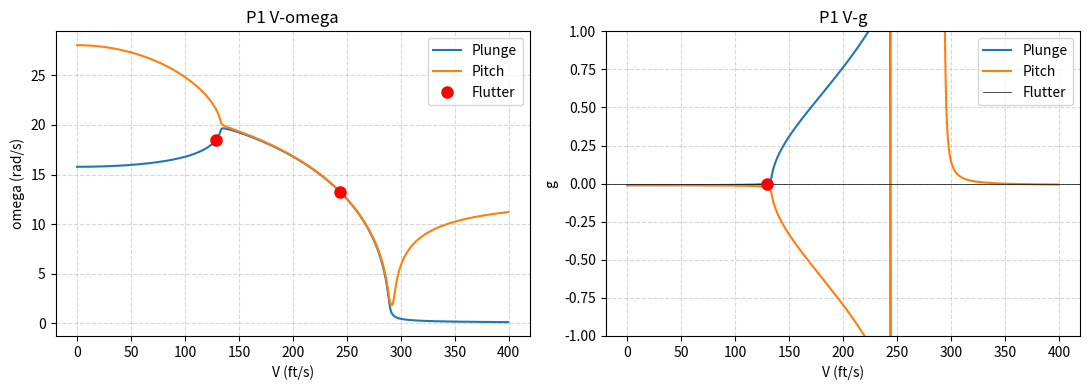
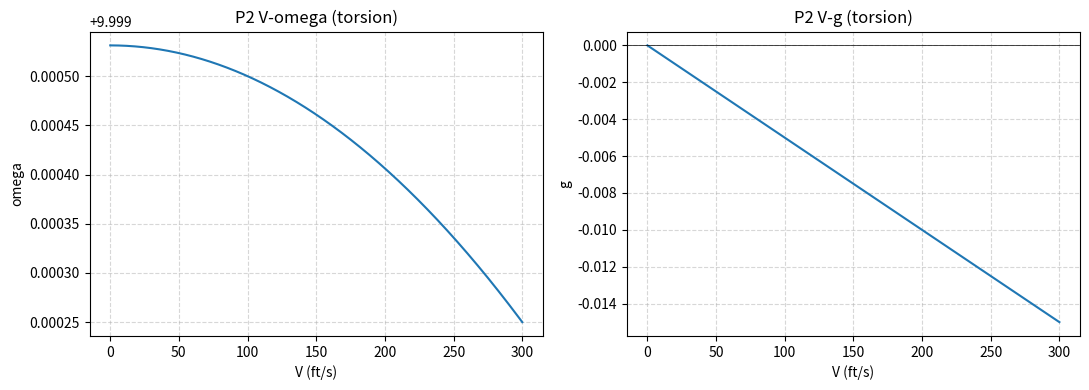
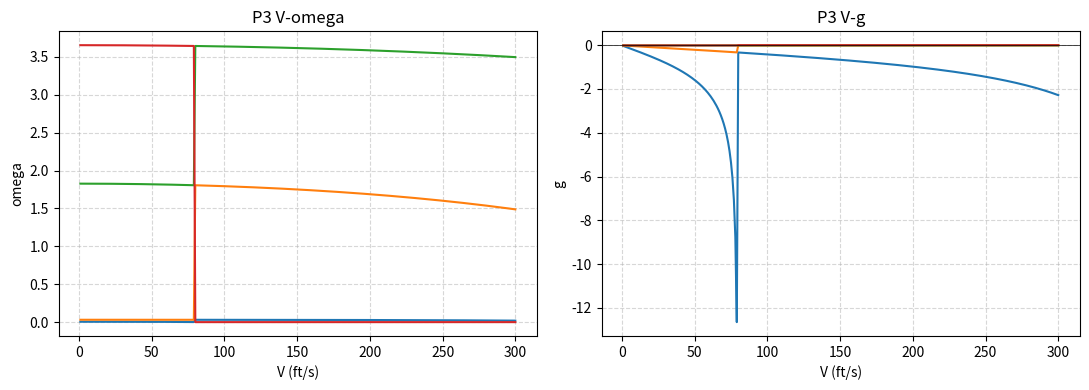
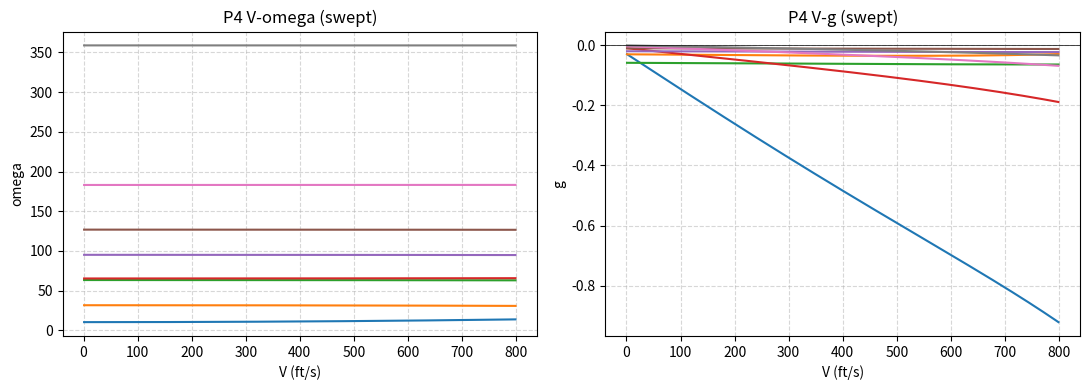
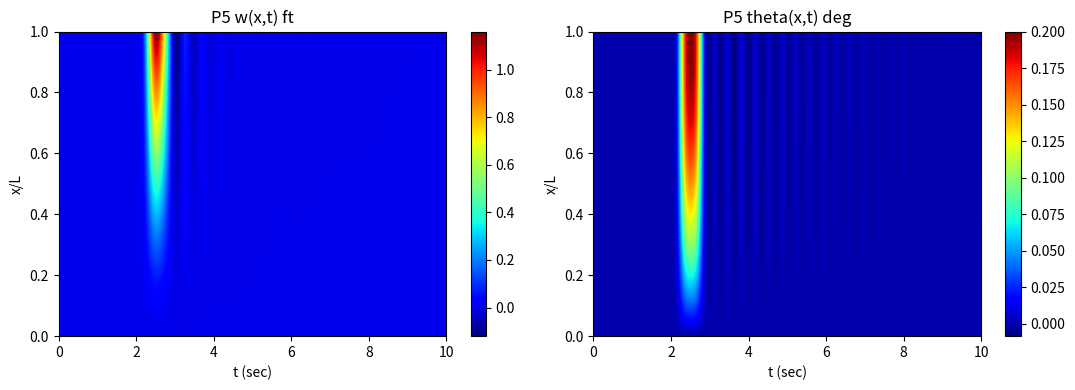

Write the Python code that produced these figures, in order.
# Aerodynamic Fluttering & Gust Response
import numpy as np
import numpy.linalg as nla
import matplotlib.pyplot as plt
import mpmath

#Atmosphere
def atmosphere(h_ft):
    psl=2116.2; Tsl=518.69; a1=-3.56616e-3/Tsl; a2=0.54864e-3/Tsl
    h1=36089.0; h2=65617.0; g=32.174; R=1716.56; b1=-g/(R*Tsl*a1); b2=-g/(R*Tsl*a2)
    hi=float(h_ft)
    if hi<=h1: theta=1+a1*hi; delta=theta**b1
    elif hi<=h2: theta=1+a1*h1; delta=theta**b1*np.exp(g*(h1-hi)/(R*Tsl*(1+a1*h1)))
    else: theta=1+a1*h1+a2*(hi-h2); delta=(1+a1*h1)**(b1-b2)*np.exp(g*(h1-h2)/(R*Tsl*(1+a1*h1)))*theta**b2
    p=psl*delta; T=Tsl*theta; rho=p/(1716.0*T); a_s=float(np.sqrt(1.4*1716.0*T))
    return float(p),float(T),float(rho),a_s

def theodorsen(k_arr):
    k_arr=np.atleast_1d(k_arr).astype(float)
    C=np.zeros(len(k_arr),dtype=complex)
    for i,kv in enumerate(k_arr):
        if kv<=0: C[i]=1+0j
        else:
            H1=complex(mpmath.hankel2(1,kv)); H0=complex(mpmath.hankel2(0,kv))
            C[i]=H1/(H1+1j*H0)
    return C,C.real,C.imag

def cantilever_modes(nmode,L,x):
    mu_v=[]; gam_v=[]
    for n in range(nmode):
        x0=(n+0.5)*np.pi; a_b,b_b=x0-np.pi/2+1e-6,x0+np.pi/2-1e-6
        for _ in range(100):
            m_b=(a_b+b_b)/2; fm=np.cos(m_b)+1/np.cosh(m_b)
            if abs(fm)<1e-12 or b_b-a_b<1e-12: break
            if (np.cos(a_b)+1/np.cosh(a_b))*fm<0: b_b=m_b
            else: a_b=m_b
        mu_v.append(m_b); gn=(np.cos(m_b)+np.cosh(m_b))/(np.sin(m_b)+np.sinh(m_b)); gam_v.append(gn)
    Phi=np.zeros((len(x),nmode)); Phi1p=np.zeros((len(x),nmode)); Phi2p=np.zeros((len(x),nmode))
    for n in range(nmode):
        xi=mu_v[n]*x/L
        Phi[:,n]=np.cosh(xi)-np.cos(xi)-gam_v[n]*(np.sinh(xi)-np.sin(xi))
        Phi1p[:,n]=mu_v[n]/L*(np.sinh(xi)+np.sin(xi)-gam_v[n]*(np.cosh(xi)-np.cos(xi)))
        Phi2p[:,n]=mu_v[n]**2/L**2*(np.cosh(xi)+np.cos(xi)-gam_v[n]*(np.sinh(xi)+np.sin(xi)))
    return Phi,Phi1p,Phi2p,np.array(mu_v),np.array(gam_v)

def interp1(xp,fp,xi): return np.interp(xi,xp,fp)

print("="*60); print("PROBLEM 1 – 2-DOF flutter (plunge + pitch), C=1")
# **************************
_,_,rhoinf,ainf=atmosphere(0)
c1=10; ma=rhoinf*np.pi*c1**2/4; m1=10*ma; I1=m1*c1**2/12
ecg=0.1*c1; e1=0.15*c1; gh=0.01; gth=0.01
Kh=500*(1+1j*gh); Kth=10000*(1+1j*gth)
Mm=np.array([[m1,m1*ecg],[m1*ecg,I1]]); Km=np.array([[Kh,0],[0,Kth]])
A0=np.block([[np.zeros((2,2)),np.eye(2)],[-nla.solve(Mm,Km),np.zeros((2,2))]])
lam0=np.linalg.eigvals(A0); pos=lam0[np.imag(lam0)>0]; omega0=np.sort(np.abs(np.imag(pos)))
Vinf=np.arange(0.001,400,0.5); qinf=0.5*rhoinf*Vinf**2
clalpha_v=2*np.pi/np.sqrt(1-np.clip(Vinf/ainf,0,0.99)**2)
n_v=len(Vinf); omega_p=np.zeros((2,n_v)); g_p=np.zeros((2,n_v))
omega_p[:,0]=omega0
for i in range(n_v):
    Ka=np.array([[0,qinf[i]*c1*clalpha_v[i]],[0,-qinf[i]*c1*e1*clalpha_v[i]]])
    A=np.block([[np.zeros((2,2)),np.eye(2)],[-nla.solve(Mm,Km+Ka),np.zeros((2,2))]])
    lam=np.linalg.eigvals(A); lam=lam[np.argsort(np.imag(lam))]
    pos=lam[np.imag(lam)>0]
    if len(pos)>=2:
        omega_p[:,i]=np.sort(np.abs(np.imag(pos)))[:2]
        g_p[:,i]=2*np.real(pos[np.argsort(np.abs(np.imag(pos)))][:2])/omega_p[:,i]

VF_list=[]; omF_list=[]
for j in range(2):
    g_row=g_p[j]; om_row=omega_p[j]
    sign_changes=np.where(np.diff(np.sign(g_row)))[0]
    if len(sign_changes)>0:
        i0=sign_changes[0]
        VF_j=np.interp(0,g_row[i0:i0+2],Vinf[i0:i0+2])
        omF_j=np.interp(0,g_row[i0:i0+2],om_row[i0:i0+2])
        VF_list.append(VF_j); omF_list.append(omF_j)
if VF_list:
    VF=min(VF_list); MF=VF/ainf
    print("Flutter speed VF = %.2f ft/s,  MF = %.4f" % (VF, MF))

fig1,axes=plt.subplots(1,2,figsize=(11,4))
for j in range(2): axes[0].plot(Vinf,omega_p[j])
if VF_list:
    for k,v in enumerate(VF_list): axes[0].plot(v,omF_list[k],'ro',markersize=8)
axes[0].set_xlabel('V (ft/s)'); axes[0].set_ylabel('omega (rad/s)'); axes[0].set_title('P1 V-omega'); axes[0].legend(['Plunge','Pitch','Flutter']); axes[0].grid(True,linestyle='--',alpha=0.5)
for j in range(2): axes[1].plot(Vinf,g_p[j])
axes[1].axhline(0,color='k',linewidth=0.5); axes[1].set_ylim([-1,1])
if VF_list:
    axes[1].plot(min(VF_list),0,'ro',markersize=8)
axes[1].set_xlabel('V (ft/s)'); axes[1].set_ylabel('g'); axes[1].set_title('P1 V-g'); axes[1].legend(['Plunge','Pitch','Flutter']); axes[1].grid(True,linestyle='--',alpha=0.5)
plt.tight_layout(); plt.savefig('hw12_p1.png',dpi=150); print("Saved hw12_p1.png")

# -------------------------------
print("\n"+"="*60); print("PROBLEM 2 – 1-DOF torsional flutter with Theodorsen")
# &&&&&&&&&&&&&&&&&&&&&&&&&&&&&&&&
nu=0.001; c2=1; e2_p=-0.25*c2; em2=(0.25-0)*(c2); ec2=(0.5-0)*c2
AR2=8; Vinf2=np.arange(0.1,300.1,0.1)
_,_,rho2,ainf2=atmosphere(0)
omega2=np.zeros(len(Vinf2)); omega2[0]=10; g2=np.zeros(len(Vinf2))
for i,V in enumerate(Vinf2):
    om=omega2[i] if i>0 else 10
    for _ in range(4):
        k=om*c2/(2*V); C_k=theodorsen(np.array([k]))[0][0]
        Minf2=V/ainf2; cla2=2*np.pi/(np.sqrt(1-Minf2**2)+2/AR2)
        coeff=[1+nu*(em2**2+1/32), nu*V/c2*ec2/c2*(1-2/np.pi*0.0*cla2),
               10**2-2*nu/np.pi*V**2/c2**2*0.0*cla2]
        # simplified: use strip theory for torsion only
        coeff_c=[1+nu*(em2**2+1/32),
                 nu*V/c2*ec2/c2*(1-2/np.pi*(0.0)*C_k*cla2),
                 10**2-2*nu/np.pi*V**2/c2**2*(0.0)*C_k*cla2]
        p_roots=np.roots(coeff_c)
        for p_r in p_roots:
            if np.imag(p_r)>0: om=np.imag(p_r); g2[i]=2*np.real(p_r)/om
    omega2[i]=om
sc=np.where(np.diff(np.sign(g2)))[0]
if len(sc)>0:
    VF2=np.interp(0,g2[sc[0]:sc[0]+2],Vinf2[sc[0]:sc[0]+2])
    omF2=np.interp(0,g2[sc[0]:sc[0]+2],omega2[sc[0]:sc[0]+2])
    print("P2: Flutter speed = %.2f ft/s" % VF2)
else:
    VF2=None; print("P2: No flutter detected in range")
fig2,axes2=plt.subplots(1,2,figsize=(11,4))
axes2[0].plot(Vinf2,omega2); axes2[0].set_xlabel('V (ft/s)'); axes2[0].set_ylabel('omega'); axes2[0].set_title('P2 V-omega (torsion)'); axes2[0].grid(True,linestyle='--',alpha=0.5)
axes2[1].plot(Vinf2,g2); axes2[1].axhline(0,color='k',linewidth=0.5); axes2[1].set_xlabel('V (ft/s)'); axes2[1].set_ylabel('g'); axes2[1].set_title('P2 V-g (torsion)'); axes2[1].grid(True,linestyle='--',alpha=0.5)
plt.tight_layout(); plt.savefig('hw12_p2.png',dpi=150); print("Saved hw12_p2.png")

# ****************************************************
print("\n"+"="*60); print("PROBLEM 3 – 3D wing flutter (unswept, C=1)")
# $$$$$$$$$$$$$$$$$$$$$$$$$$$$$$$$$$$$$$$$$$$$$$$$
def flutter_3d(EIyy,GJ,rhoA,rhoIxx,c3,e3,em3,ec3,ecg3,Lambda_deg,L3,AR3,
               altitude,nmode3,Vinf_range,use_theodorsen=False,zeta=0.005):
    _,_,rhoinf3,ainf3=atmosphere(altitude)
    ma3=rhoinf3*np.pi*c3**2/4
    cL=np.cos(np.radians(Lambda_deg)); sL=np.sin(np.radians(Lambda_deg)); tL=np.tan(np.radians(Lambda_deg))
    x3=np.linspace(0,L3,501)
    Phi3,Phi1p3,Phi2p3,mu3v,_=cantilever_modes(nmode3,L3,x3)
    Psi3=np.zeros((len(x3),nmode3)); Psi1p3=np.zeros((len(x3),nmode3))
    for n in range(nmode3):
        Psi3[:,n]=np.sin((n+1)*np.pi*x3/L3)
        Psi1p3[:,n]=(n+1)*np.pi/L3*np.cos((n+1)*np.pi*x3/L3)
    M11=np.zeros((nmode3,nmode3)); M12=np.zeros((nmode3,nmode3))
    M21=np.zeros((nmode3,nmode3)); M22=np.zeros((nmode3,nmode3))
    K11=np.zeros((nmode3,nmode3)); K22=np.zeros((nmode3,nmode3))
    for m in range(nmode3):
        for n in range(nmode3):
            M11[m,n]=np.trapz(Phi3[:,m]*rhoA*Phi3[:,n],x3)
            M12[m,n]=np.trapz(Phi3[:,m]*rhoA*ecg3*Psi3[:,n],x3)
            M21[m,n]=M12[n,m]
            M22[m,n]=np.trapz(Psi3[:,m]*rhoIxx*Psi3[:,n],x3)
            K11[m,n]=np.trapz(Phi2p3[:,m]*EIyy*Phi2p3[:,n],x3)
            K22[m,n]=np.trapz(Psi1p3[:,m]*GJ*Psi1p3[:,n],x3)
    Mm3=np.block([[M11,M12],[M21,M22]]); Km3=np.block([[K11,np.zeros((nmode3,nmode3))],[np.zeros((nmode3,nmode3)),K22]])
    eigV,eigvec=np.linalg.eig(nla.solve(Mm3,Km3))
    eigV=np.sort(np.abs(eigV.real)); omega0v=np.sqrt(eigV)
    Cs=2*Mm3@eigvec@np.diag(zeta*np.sqrt(eigV))@nla.inv(eigvec)
    N2=2*nmode3; omega_v=np.zeros((N2,len(Vinf_range))); g_v=np.zeros((N2,len(Vinf_range)))
    omega_v[:,0]=omega0v
    for i,V in enumerate(Vinf_range):
        Minf3=V/ainf3; cla3=2*np.pi*cL/(np.sqrt(1-Minf3**2*cL**2)+2*cL/AR3)
        C_t=complex(1,0)  # C=1 for P3
        lth=2*ma3*V**2*C_t*cla3*cL**2/(np.pi*c3)
        ltht=ma3*V*cL**2*(2*ec3/c3*C_t*cla3/np.pi+1)
        lthtt=ma3*em3*cL**2
        lwx=-2*ma3*V**2*C_t*cla3*sL*cL/(np.pi*c3)
        lwt=-2*ma3*V*C_t*cla3*cL/(np.pi*c3)
        lwtt=-ma3*cL
        mth=2*ma3*V**2*e3/c3*C_t*cla3*cL**3/np.pi
        mtht=ma3*V*ec3*cL**3*(2*e3/c3*C_t*cla3/np.pi-1)
        mthtt=-ma3*c3**2*cL**3*(em3**2/c3**2+1/32)
        mwx=-2*ma3*V**2*e3/c3*C_t*cla3*sL*cL**2/np.pi
        mwt=-2*ma3*V*e3/c3*C_t*cla3*cL**2/np.pi
        mwtt=ma3*em3*cL**2
        Ma11=np.zeros((nmode3,nmode3)); Ma12=np.zeros((nmode3,nmode3))
        Ma21=np.zeros((nmode3,nmode3)); Ma22=np.zeros((nmode3,nmode3))
        Ca11=np.zeros((nmode3,nmode3)); Ca12=np.zeros((nmode3,nmode3))
        Ca21=np.zeros((nmode3,nmode3)); Ca22=np.zeros((nmode3,nmode3))
        Ka11=np.zeros((nmode3,nmode3)); Ka12=np.zeros((nmode3,nmode3))
        Ka21=np.zeros((nmode3,nmode3)); Ka22=np.zeros((nmode3,nmode3))
        for m in range(nmode3):
            for n in range(nmode3):
                Ma11[m,n]=np.trapz((-Phi3[:,m]*lwtt+Phi1p3[:,m]*mwtt*tL)*Phi3[:,n],x3)
                Ma12[m,n]=np.trapz((-Phi3[:,m]*lthtt+Phi1p3[:,m]*mthtt*tL)*Psi3[:,n],x3)
                Ma21[m,n]=np.trapz(-Psi3[:,m]*mwtt*Phi3[:,n],x3)
                Ma22[m,n]=np.trapz(-Psi3[:,m]*mthtt*Psi3[:,n],x3)
                Ca11[m,n]=np.trapz((-Phi3[:,m]*lwt+Phi1p3[:,m]*mwt*tL)*Phi3[:,n],x3)
                Ca12[m,n]=np.trapz((-Phi3[:,m]*ltht+Phi1p3[:,m]*mtht*tL)*Psi3[:,n],x3)
                Ca21[m,n]=np.trapz(-Psi3[:,m]*mwt*Phi3[:,n],x3)
                Ca22[m,n]=np.trapz(-Psi3[:,m]*mtht*Psi3[:,n],x3)
                Ka11[m,n]=np.trapz((-Phi3[:,m]*lwx+Phi1p3[:,m]*mwx*tL)*Phi1p3[:,n],x3)
                Ka12[m,n]=np.trapz((-Phi3[:,m]*lth+Phi1p3[:,m]*mth*tL)*Psi3[:,n],x3)
                Ka21[m,n]=np.trapz(-Psi3[:,m]*mwx*Phi1p3[:,n],x3)
                Ka22[m,n]=np.trapz(-Psi3[:,m]*mth*Psi3[:,n],x3)
        Ma=np.block([[Ma11,Ma12],[Ma21,Ma22]])
        Ca=np.block([[Ca11,Ca12],[Ca21,Ca22]])
        Ka=np.block([[Ka11,Ka12],[Ka21,Ka22]])
        MtKt=Mm3+Ma; MtCt=Cs+Ca; MtKa=Km3+Ka
        A3d=np.block([[np.zeros((N2,N2)),np.eye(N2)],[-nla.solve(MtKt,MtKa),-nla.solve(MtKt,MtCt)]])
        lam3=np.linalg.eigvals(A3d); lam3=lam3[np.argsort(np.imag(lam3))]
        pos3=lam3[np.imag(lam3)>0]
        for j in range(min(N2,len(pos3))):
            omega_v[j,i]=np.abs(np.imag(pos3[j])); g_v[j,i]=2*np.real(pos3[j])/omega_v[j,i]
    # Find flutter
    VF_v=[]; omF_v=[]
    for j in range(N2):
        sc=np.where(np.diff(np.sign(g_v[j])))[0]
        if len(sc)>0:
            i0=sc[0]; VFj=np.interp(0,g_v[j,i0:i0+2],Vinf_range[i0:i0+2]); omFj=np.interp(0,g_v[j,i0:i0+2],omega_v[j,i0:i0+2])
            VF_v.append(VFj); omF_v.append(omFj)
        else: VF_v.append(1e9); omF_v.append(0)
    idx_f=int(np.argmin(VF_v))
    VF_out=VF_v[idx_f] if VF_v[idx_f]<1e8 else None
    return omega_v,g_v,VF_out,(VF_v,omF_v,idx_f),Vinf_range

# P3 parameters
E3=30e6*144; G3=11.4e6*144; L3p=3000; c3p=30; AR3p=L3p/c3p; rho3=20
h3=3; a3=c3p/2; b3=h3/2; A3=c3p*h3; Iyy3=c3p*h3**3/12
J3=a3*b3**3*(16/3-3.36*b3/a3*(1-(b3/a3)**4/16))
EIyy3=E3*Iyy3; GJ3=G3*J3; rhoA3=rho3*A3; rhoIxx3=rho3*(Iyy3+c3p**3*h3/12)
e3p=c3p/4; em3p=0; ec3p=c3p/4; ecg3p=0
print("P3: EIyy=%.3e, GJ=%.3e, rhoA=%.3f, rhoIxx=%.3f" % (EIyy3,GJ3,rhoA3,rhoIxx3))
Vinf3=np.arange(1,301,1)
omega3,g3,VF3,flutter3,_=flutter_3d(EIyy3,GJ3,rhoA3,rhoIxx3,c3p,e3p,em3p,ec3p,ecg3p,0,L3p,AR3p,0,2,Vinf3)
if VF3: print("P3 Flutter speed = %.2f ft/s,  Mach = %.4f" % (VF3, VF3/atmosphere(0)[3]))
else: print("P3: No flutter in range")
fig3,axes3=plt.subplots(1,2,figsize=(11,4))
for j in range(4): axes3[0].plot(Vinf3,omega3[j]); axes3[1].plot(Vinf3,g3[j])
axes3[0].set_xlabel('V (ft/s)'); axes3[0].set_ylabel('omega'); axes3[0].set_title('P3 V-omega'); axes3[0].grid(True,linestyle='--',alpha=0.5)
axes3[1].axhline(0,color='k',linewidth=0.5); axes3[1].set_xlabel('V (ft/s)'); axes3[1].set_ylabel('g'); axes3[1].set_title('P3 V-g'); axes3[1].grid(True,linestyle='--',alpha=0.5)
plt.tight_layout(); plt.savefig('hw12_p3.png',dpi=150); print("Saved hw12_p3.png")

# ----------------------------------------------------
print("\n"+"="*60); print("PROBLEM 4 – Swept wing flutter with Theodorsen")
# &&&&&&&&&&&&&&&&&&&&&&&&&&&&&&&&&&&&&&&&&&&&&&&&&&&&
EIyy4p=2e9; GJ4p=1e9; rhoA4p=5; rhoIxx4p=1500
c4=14; e4=0.15*c4; em4=0.25*c4-e4; ec4=0.5*c4-e4; ecg4=0; Lambda4=30
b4=140; L4p=b4/(2*np.cos(np.radians(Lambda4))); AR4=b4/c4
Vinf4=np.arange(1,801,2)
print("P4: L = %.2f ft, AR = %.2f" % (L4p, AR4))
omega4,g4,VF4,flutter4,_=flutter_3d(EIyy4p,GJ4p,rhoA4p,rhoIxx4p,c4,e4,em4,ec4,ecg4,Lambda4,L4p,AR4,0,4,Vinf4)
if VF4: print("P4 Flutter speed = %.2f ft/s,  Mach = %.4f" % (VF4, VF4/atmosphere(0)[3]))
else: print("P4: No flutter in range")
fig4,axes4=plt.subplots(1,2,figsize=(11,4))
for j in range(8): axes4[0].plot(Vinf4,omega4[j]); axes4[1].plot(Vinf4,g4[j])
axes4[0].set_xlabel('V (ft/s)'); axes4[0].set_ylabel('omega'); axes4[0].set_title('P4 V-omega (swept)'); axes4[0].grid(True,linestyle='--',alpha=0.5)
axes4[1].axhline(0,color='k',linewidth=0.5); axes4[1].set_xlabel('V (ft/s)'); axes4[1].set_ylabel('g'); axes4[1].set_title('P4 V-g (swept)'); axes4[1].grid(True,linestyle='--',alpha=0.5)
plt.tight_layout(); plt.savefig('hw12_p4.png',dpi=150); print("Saved hw12_p4.png")

# ^^^^^^^^^^^^^^^^^^^^^^^^^^^^^^^^^^^^^^^^^^^^^^^^^^^^^^^^^^^^^^^^^^^^^^^^
print("\n"+"="*60); print("PROBLEM 5 – Gust response at altitude 35000 ft")
# @@@@@@@@@@@@@@@@@@@@@@@@@@@@@@@@@@@@@@@@@@@@@@@@@@@@@@@@@@
_,_,rhoinf5,ainf5=atmosphere(35000)
Vinf5=580; Lambda5=0; L5=b4/(2*np.cos(np.radians(Lambda5))); AR5=b4/c4
ma5=rhoinf5*np.pi*c4**2/4
Minf5=Vinf5/ainf5; cla5=2*np.pi/(np.sqrt(1-Minf5**2)+2/AR5)
print("P5: Minf = %.4f, cla = %.4f" % (Minf5, cla5))
# Run flutter analysis at V=580 ft/s to get A matrix
x5=np.linspace(0,L5,501); nmode5=4
Phi5,Phi1p5,Phi2p5,mu5v,_=cantilever_modes(nmode5,L5,x5)
Psi5=np.zeros((len(x5),nmode5)); Psi1p5=np.zeros((len(x5),nmode5))
for n in range(nmode5):
    Psi5[:,n]=np.sin((n+0.5)*np.pi*x5/L5)
    Psi1p5[:,n]=(n+0.5)*np.pi/L5*np.cos((n+0.5)*np.pi*x5/L5)
M11p=np.zeros((nmode5,nmode5)); M22p=np.zeros((nmode5,nmode5)); K11p=np.zeros((nmode5,nmode5)); K22p=np.zeros((nmode5,nmode5))
for m in range(nmode5):
    for n in range(nmode5):
        M11p[m,n]=np.trapz(Phi5[:,m]*rhoA4p*Phi5[:,n],x5)
        M22p[m,n]=np.trapz(Psi5[:,m]*rhoIxx4p*Psi5[:,n],x5)
        K11p[m,n]=np.trapz(Phi2p5[:,m]*EIyy4p*Phi2p5[:,n],x5)
        K22p[m,n]=np.trapz(Psi1p5[:,m]*GJ4p*Psi1p5[:,n],x5)
Mm5=np.block([[M11p,np.zeros((nmode5,nmode5))],[np.zeros((nmode5,nmode5)),M22p]])
Km5=np.block([[K11p,np.zeros((nmode5,nmode5))],[np.zeros((nmode5,nmode5)),K22p]])
eigV5,eigvec5=np.linalg.eig(nla.solve(Mm5,Km5)); eigV5=np.sort(np.abs(eigV5.real))
omega0_5=np.sqrt(eigV5); Cs5=2*Mm5@eigvec5@np.diag(0.005*np.sqrt(eigV5))@nla.inv(eigvec5)
# Aero at V=580
lth5=2*ma5*Vinf5**2*cla5/(np.pi*c4); ltht5=ma5*Vinf5*(2*ec4/c4*cla5/np.pi+1)
lthtt5=ma5*em4; mth5=2*ma5*Vinf5**2*e4/c4*cla5/np.pi; mtht5=ma5*Vinf5*ec4*(2*e4/c4*cla5/np.pi-1)
mthtt5=-ma5*c4**2*(em4**2/c4**2+1/32); mwt5=-2*ma5*Vinf5*cla5/(np.pi*c4); mwtt5=ma5
Ma11p=np.zeros((nmode5,nmode5)); Ma22p=np.zeros((nmode5,nmode5))
Ca11p=np.zeros((nmode5,nmode5)); Ca12p=np.zeros((nmode5,nmode5))
Ca21p=np.zeros((nmode5,nmode5)); Ca22p=np.zeros((nmode5,nmode5))
Ka12p=np.zeros((nmode5,nmode5)); Ka21p=np.zeros((nmode5,nmode5)); Ka22p=np.zeros((nmode5,nmode5))
for m in range(nmode5):
    for n in range(nmode5):
        Ma11p[m,n]=np.trapz(-Phi5[:,m]*(-ma5)*Phi5[:,n],x5)  # lwtt=-ma for Lambda=0
        Ma22p[m,n]=np.trapz(-Psi5[:,m]*mthtt5*Psi5[:,n],x5)
        Ca11p[m,n]=np.trapz(-Phi5[:,m]*(-2*ma5*Vinf5*cla5/(np.pi*c4))*Phi5[:,n],x5)
        Ca12p[m,n]=np.trapz(-Phi5[:,m]*ltht5*Psi5[:,n],x5)
        Ca21p[m,n]=np.trapz(-Psi5[:,m]*mwt5*Phi5[:,n],x5)
        Ca22p[m,n]=np.trapz(-Psi5[:,m]*mtht5*Psi5[:,n],x5)
        Ka12p[m,n]=np.trapz(-Phi5[:,m]*lth5*Psi5[:,n],x5)
        Ka21p[m,n]=np.trapz(-Psi5[:,m]*0*Phi5[:,n],x5)  # mwx=0 for Lambda=0
        Ka22p[m,n]=np.trapz(-Psi5[:,m]*mth5*Psi5[:,n],x5)
Ma5=np.block([[Ma11p,np.zeros((nmode5,nmode5))],[np.zeros((nmode5,nmode5)),Ma22p]])
Ca5=np.block([[Ca11p,Ca12p],[Ca21p,Ca22p]])
Ka5=np.block([[np.zeros((nmode5,nmode5)),Ka12p],[Ka21p,Ka22p]])
MtK5=Mm5+Ma5; N5=2*nmode5
A5=np.block([[np.zeros((N5,N5)),np.eye(N5)],[-nla.solve(MtK5,Km5+Ka5),-nla.solve(MtK5,Cs5+Ca5)]])
# Gust profile
dt5=0.001; t5=np.arange(0,10+dt5,dt5); nt5=len(t5)
w0=33.7156; H=290; xg=580; tg=2*H/Vinf5; qinf5=0.5*rhoinf5*Vinf5**2
wg=np.zeros(nt5); tstart=2; tend=tstart+tg
i0s=round(tstart/dt5); i0e=round(tend/dt5)
for i in range(i0s,i0e): wg[i]=w0/2*(1-np.cos(2*np.pi/tg*(t5[i]-xg/Vinf5)))
lg5=qinf5*c4*cla5*wg/Vinf5; mg5=lg5*e4
y5=np.zeros((4*nmode5,nt5))
I4n=np.eye(4*nmode5); Ainv5=nla.solve(I4n-dt5*A5/2,I4n); Aip5=I4n+dt5*A5/2
for i in range(nt5-1):
    Q1=np.array([np.trapz(Phi5[:,n]*lg5[i],x5) for n in range(nmode5)])
    Q2=np.array([np.trapz(Psi5[:,n]*mg5[i],x5) for n in range(nmode5)])
    Q5=np.concatenate([Q1,Q2])
    f5=np.concatenate([np.zeros(N5),nla.solve(MtK5,Q5)])
    y5[:,i+1]=Ainv5@(Aip5@y5[:,i]+dt5*f5)
W5=y5[:nmode5,:]; Theta5=y5[nmode5:N5,:]
w_xt=Phi5@W5; theta_xt=Psi5@Theta5
print("P5: Max bending = %.5f ft, Max twist = %.5f deg" % (np.max(np.abs(w_xt)), np.max(np.abs(theta_xt))*180/np.pi))
fig5,axes5=plt.subplots(1,2,figsize=(11,4))
im5a=axes5[0].imshow(w_xt[::5,::20],aspect='auto',origin='lower',extent=[0,10,0,1],cmap='jet')
axes5[0].set_xlabel('t (sec)'); axes5[0].set_ylabel('x/L'); axes5[0].set_title('P5 w(x,t) ft'); plt.colorbar(im5a,ax=axes5[0])
im5b=axes5[1].imshow(theta_xt[::5,::20]*180/np.pi,aspect='auto',origin='lower',extent=[0,10,0,1],cmap='jet')
axes5[1].set_xlabel('t (sec)'); axes5[1].set_ylabel('x/L'); axes5[1].set_title('P5 theta(x,t) deg'); plt.colorbar(im5b,ax=axes5[1])
plt.tight_layout(); plt.savefig('hw12_p5.png',dpi=150); print("Saved hw12_p5.png")
plt.show()
print("Done – all HW12 problems complete.")
